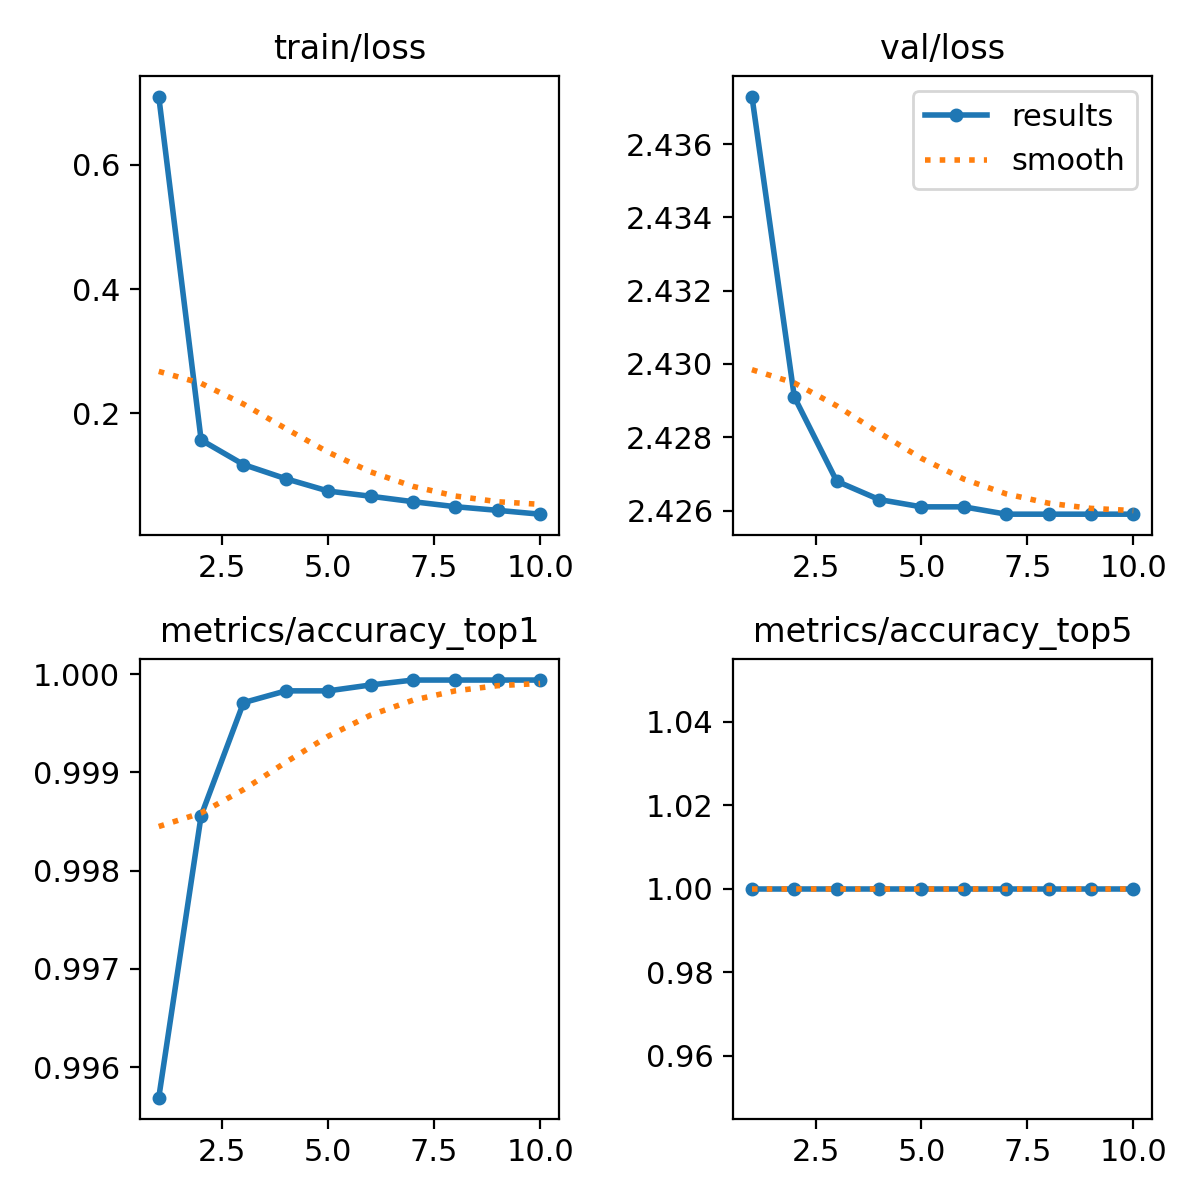

Data behind this chart, as committed beside it:
epoch, train/loss, metrics/accuracy_top1, metrics/accuracy_top5, val/loss, lr/pg0, lr/pg1, lr/pg2
1, 0.7097, 0.9957, 1, 2.437, 0.003478, 0.003478, 0.003478
2, 0.1571, 0.9986, 1, 2.429, 0.006266, 0.006266, 0.006266
3, 0.1176, 0.9997, 1, 2.427, 0.008015, 0.008015, 0.008015
4, 0.09476, 0.9998, 1, 2.426, 0.007023, 0.007023, 0.007023
5, 0.07493, 0.9998, 1, 2.426, 0.00603, 0.00603, 0.00603
6, 0.0666, 0.9999, 1, 2.426, 0.005038, 0.005038, 0.005038
7, 0.05785, 0.9999, 1, 2.426, 0.004045, 0.004045, 0.004045
8, 0.04979, 0.9999, 1, 2.426, 0.003053, 0.003053, 0.003053
9, 0.0439, 0.9999, 1, 2.426, 0.00206, 0.00206, 0.00206
10, 0.03775, 0.9999, 1, 2.426, 0.001068, 0.001068, 0.001068
